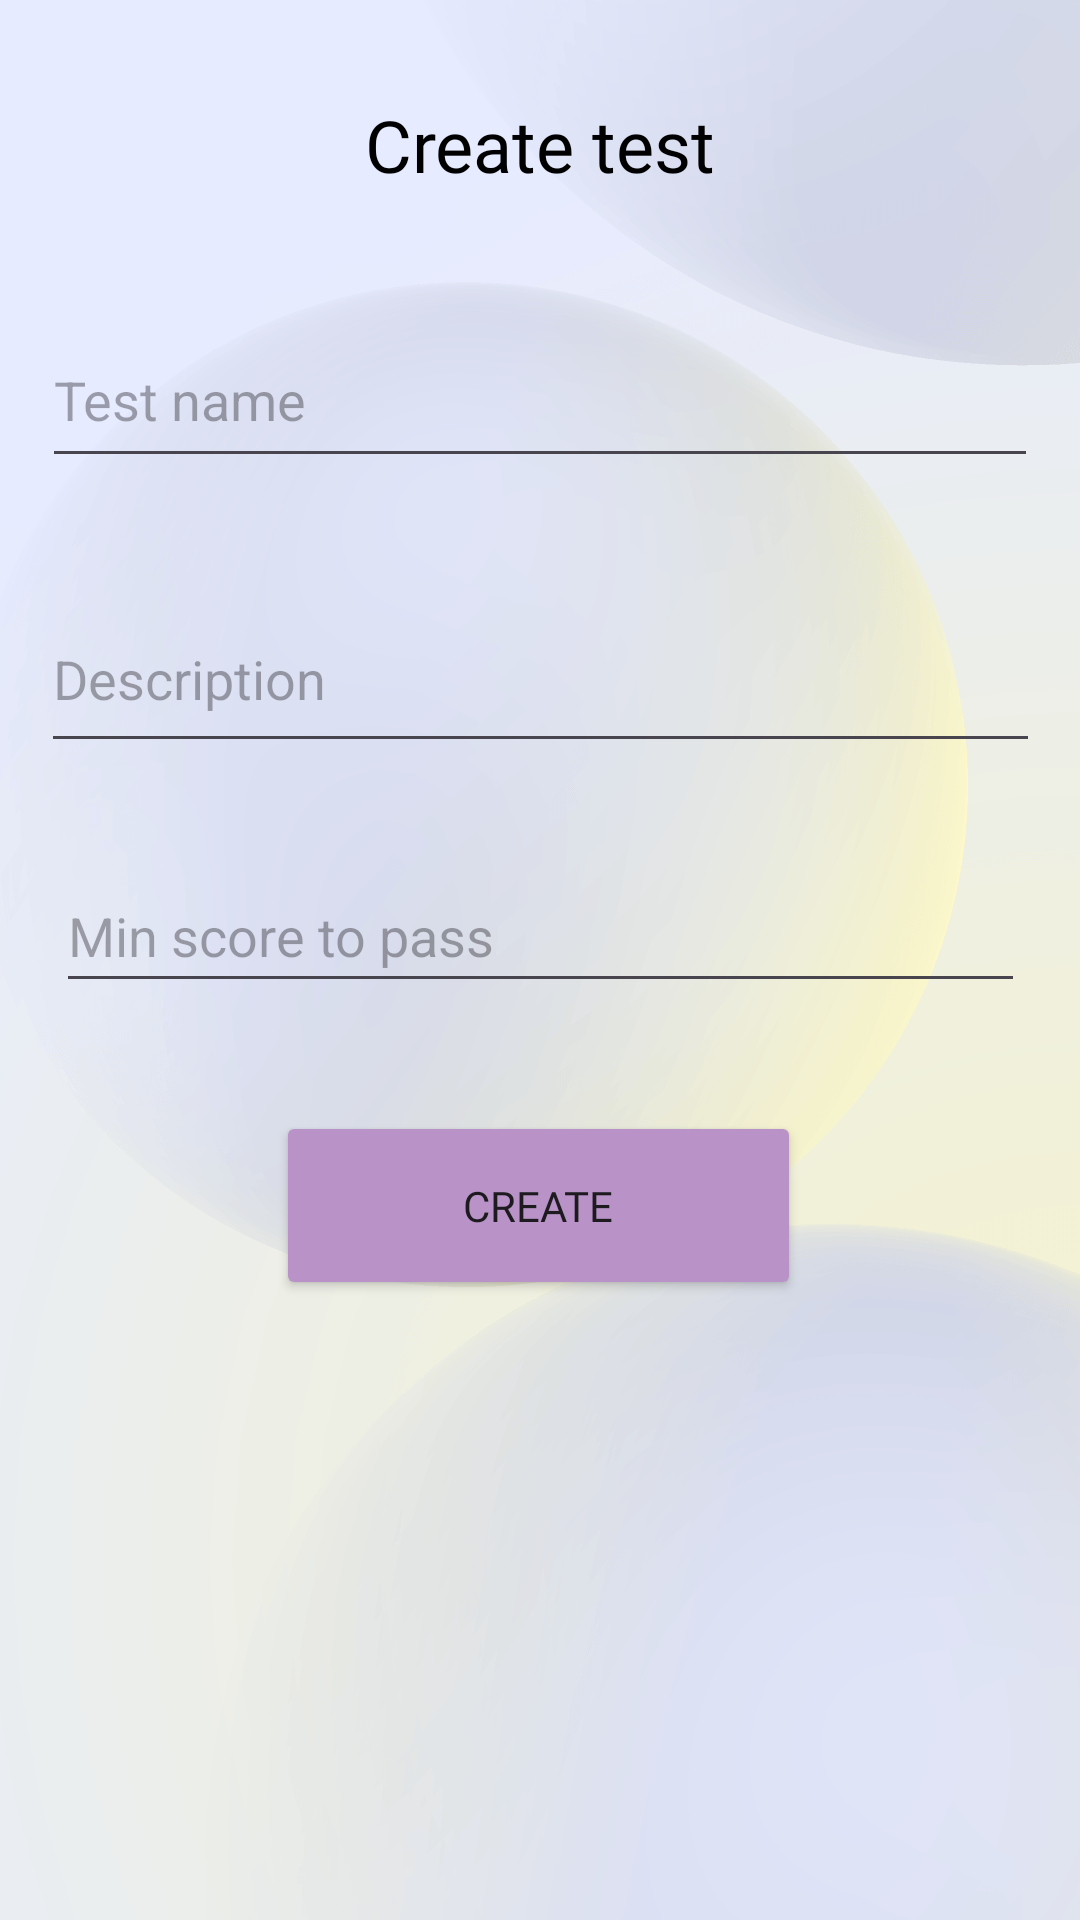

Here is an Android app screen rendered from its layout file. Give the layout XML and the strings, colors and styles it references.
<!-- AndroidManifest.xml: application theme Theme.Mtquiz -->
<!-- res/layout/create_test_screen.xml -->
<?xml version="1.0" encoding="utf-8"?>
<androidx.constraintlayout.widget.ConstraintLayout xmlns:android="http://schemas.android.com/apk/res/android"
    xmlns:app="http://schemas.android.com/apk/res-auto"
    xmlns:tools="http://schemas.android.com/tools"
    android:layout_width="match_parent"
    android:layout_height="match_parent"
    android:background="@drawable/back">

    <TextView
        android:id="@+id/createTestsHeader"
        android:layout_width="wrap_content"
        android:layout_height="wrap_content"
        android:layout_marginTop="32dp"
        android:fontFamily="@font/comfortaa_light"
        android:text="Create test"
        android:textColor="#000000"
        android:textSize="24sp"
        app:layout_constraintEnd_toEndOf="parent"
        app:layout_constraintStart_toStartOf="parent"
        app:layout_constraintTop_toTopOf="parent" />

    <com.google.android.material.textfield.TextInputEditText
        android:id="@+id/testNameEditText"
        android:layout_width="332dp"
        android:layout_height="55dp"
        android:layout_marginTop="40dp"
        android:hint="Test name"
        android:singleLine="true"
        app:layout_constraintEnd_toEndOf="parent"
        app:layout_constraintStart_toStartOf="parent"
        app:layout_constraintTop_toBottomOf="@+id/createTestsHeader" />

    <com.google.android.material.textfield.TextInputEditText
        android:id="@+id/testDescriptionEditText"
        android:layout_width="333dp"
        android:layout_height="59dp"
        android:layout_marginTop="36dp"
        android:hint="Description"
        app:layout_constraintEnd_toEndOf="parent"
        app:layout_constraintStart_toStartOf="parent"
        app:layout_constraintTop_toBottomOf="@+id/testNameEditText" />

    <com.google.android.material.textfield.TextInputEditText
        android:id="@+id/minScoreEditText"
        android:layout_width="323dp"
        android:layout_height="48dp"
        android:layout_marginTop="32dp"
        android:hint="Min score to pass"
        app:layout_constraintEnd_toEndOf="parent"
        app:layout_constraintStart_toStartOf="parent"
        app:layout_constraintTop_toBottomOf="@+id/testDescriptionEditText" />

    <Button
        android:id="@+id/createTestButtonCreateScreen"
        android:layout_width="175dp"
        android:fontFamily="@font/comfortaa_light"
        android:layout_height="63dp"
        android:layout_marginTop="36dp"
        android:backgroundTint="#b993c7"
        android:text="Create"
        app:layout_constraintEnd_toEndOf="parent"
        app:layout_constraintHorizontal_bias="0.498"
        app:layout_constraintStart_toStartOf="parent"
        app:layout_constraintTop_toBottomOf="@+id/minScoreEditText" />

</androidx.constraintlayout.widget.ConstraintLayout>
<!-- resources referenced by this layout -->
<resources>
  <!-- drawable back: png bitmap (drawable, 124293 bytes) -->
  <style name="Theme.Mtquiz" parent="Base.Theme.Mtquiz" />
  <style name="Base.Theme.Mtquiz" parent="Theme.Material3.DayNight.NoActionBar">
          
          
      </style>
</resources>
